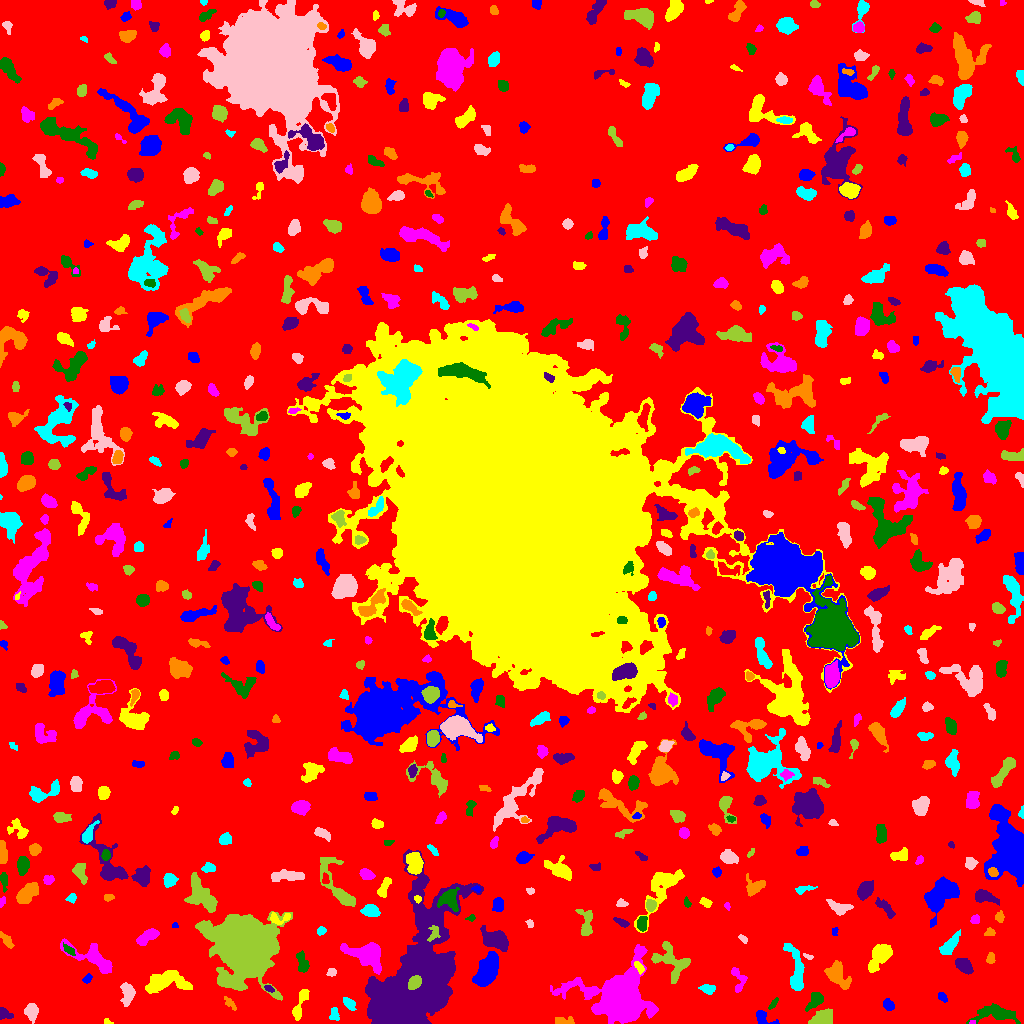

The table this chart was drawn from, first rows:
ID, X, Y, A, B, theta, total_flux, mu_max, mu_median, mu_mean, R_fwhm, R_e, R10, R90, x_start, x_end, y_start, y_end, area, greylevel
0, 520.8, 499.5, 310.5, 298.3, -0.4477, 703518, 9.0, 1.0, 0.9081, 31.21, 203.1, 73.52, 337.8, 0, 1023, 0, 1023, 774733, 0.9081
1, 762.6, 5.404, 5.353, 2.85, -0.5132, 396.0, 6.0, 2.0, 2.386, 4.918, 3.827, 1.493, 6.077, 756, 779, 0, 13, 166, 5.386
2, 106.9, 1.621, 2.249, 1.401, -0.2645, 66.0, 3.0, 2.0, 1.571, 2.706, 2.034, 0.7979, 3.09, 104, 113, 0, 5, 42, 4.571
3, 972.1, 0.9149, 1.327, 0.9184, -0.01725, 47.0, 5.0, 1.5, 1.808, 1.596, 1.262, 0.0, 2.185, 969, 975, 0, 3, 26, 7.808
4, 996, 10.02, 10.97, 3.667, -0.08216, 1015, 5.0, 2.0, 2.106, 7.485, 6.628, 2.523, 10.39, 966, 1020, 0, 20, 482, 5.106
5, 3.206, 9.755, 3.191, 2.43, -0.4407, 437.0, 10.0, 3.0, 3.524, 3.613, 2.985, 1.128, 4.918, 0, 13, 4, 16, 124, 6.524
6, 565.5, 2.52, 5.75, 1.962, -0.06659, 148.0, 3.0, 1.0, 1.165, 2.706, 3.656, 1.128, 5.698, 555, 574, 0, 7, 127, 4.165
7, 334, 9.833, 3.282, 2.142, -1.438, 138.0, 3.0, 1.0, 1.255, 3.432, 3.09, 1.128, 5.015, 329, 339, 3, 16, 110, 4.255
8, 31.16, 12.16, 3.812, 2.818, -1.529, 649.0, 8.0, 3.0, 3.213, 5.046, 4.068, 1.596, 6.604, 24, 38, 0, 20, 202, 6.213
9, 823.2, 5.958, 5.37, 3.463, 0.311, 1483, 11.0, 5.0, 5.096, 6.206, 5.293, 2.111, 8.349, 808, 832, 0, 15, 291, 7.096
10, 169.1, 9.949, 4.074, 2.727, -0.5082, 408.0, 5.0, 2.0, 2.125, 5.202, 4.334, 1.596, 6.555, 160, 178, 3, 15, 192, 5.125
11, 887.7, 18.97, 2.744, 2.085, -0.6505, 323.0, 9.0, 2.0, 2.737, 2.877, 2.877, 0.9772, 4.886, 883, 894, 13, 25, 118, 5.737
12, 300.6, 20.13, 9.565, 2.398, 1.232, 590.0, 4.0, 2.0, 2.408, 8.425, 5.262, 2.111, 8.038, 292, 309, 3, 34, 245, 4.408
13, 619.8, 25.12, 13.43, 11.66, -0.08127, 30081, 43.0, 5.0, 10.73, 12.73, 12.35, 4.82, 22.23, 550, 658, 0, 79, 2803, 12.73
14, 773.1, 19.91, 3.559, 1.255, 0.9469, 127.0, 4.0, 2.0, 1.764, 3.613, 2.523, 0.9772, 4.029, 768, 778, 14, 26, 72, 5.764
15, 407.5, 34.66, 30.87, 13.46, 1.133, 112560, 85.0, 7.0, 16.16, 16.94, 17.87, 6.979, 34.6, 365, 483, 0, 174, 6964, 18.16
16, 229.6, 20.31, 4.371, 1.684, -0.836, 181.0, 3.0, 2.0, 1.847, 4.549, 3.338, 1.382, 4.983, 224, 236, 13, 27, 98, 4.847
17, 349.6, 19.36, 3.235, 2.096, -0.7368, 307.0, 7.0, 2.0, 2.38, 3.09, 3.141, 1.128, 5.109, 343, 356, 13, 26, 129, 5.38
18, 127.4, 30.32, 5.731, 2.895, -1.562, 702.0, 8.0, 3.0, 2.819, 4.82, 4.72, 1.693, 7.485, 120, 135, 17, 41, 249, 5.819
19, 244.1, 79.44, 11.61, 10.73, -1.188, 118820, 238.0, 10.0, 28.41, 9.097, 11.6, 4.184, 23.84, 195, 292, 23, 112, 4182, 30.41
20, 527.5, 27.08, 4.993, 1.575, 1.053, 127.0, 2.0, 1.0, 1.085, 5.382, 3.141, 1.382, 4.983, 521, 533, 19, 36, 117, 4.085
21, 942.3, 26.75, 2.686, 1.631, -1.064, 88.0, 2.0, 1.0, 1.1, 4.334, 2.585, 1.128, 3.989, 938, 947, 21, 31, 80, 5.1
22, 165, 40.98, 11.94, 4.727, 0.06576, 2443, 10.0, 3.0, 3.793, 7.979, 7.715, 2.932, 12.53, 145, 192, 30, 53, 644, 5.793
23, 738.7, 43.18, 7.188, 3.45, -1.403, 346.0, 4.0, 2.0, 1.756, 6.024, 4.514, 1.693, 7.001, 731, 747, 31, 56, 197, 4.756
24, 815.2, 23.07, 5.615, 2.861, 0.8495, 519.0, 7.0, 2.0, 2.483, 3.478, 4.478, 1.493, 7.047, 805, 823, 12, 31, 209, 5.483
25, 268.9, 34.84, 2.522, 1.463, -0.4747, 148.0, 4.0, 2.0, 2.467, 3.949, 2.523, 0.9772, 3.827, 264, 274, 31, 38, 60, 7.467
26, 836.3, 48.79, 6.964, 4.292, -0.9445, 1702, 10.0, 4.0, 4.161, 7.181, 6.129, 2.459, 9.934, 824, 851, 34, 63, 409, 6.161
27, 707, 34.67, 3.257, 2.1, -0.2208, 263.0, 5.0, 2.0, 2.008, 3.613, 3.09, 1.262, 5.323, 698, 715, 29, 39, 131, 5.008
28, 331.4, 51.33, 2.363, 2.121, 0.8106, 137.0, 3.0, 2.0, 1.877, 3.989, 2.877, 1.128, 4.26, 326, 336, 47, 55, 73, 4.877
29, 414.6, 41.2, 3.499, 2.607, 0.8956, 2788, 38.0, 16.0, 16.8, 4.754, 3.909, 1.493, 6.155, 408, 421, 34, 48, 166, 82.8
30, 905.3, 41.36, 7.831, 3.926, -0.8867, 411.0, 4.0, 1.5, 1.742, 6.129, 4.82, 1.871, 7.838, 893, 915, 30, 58, 236, 4.742
31, 86.81, 44.21, 2.443, 1.713, 0.7753, 134.0, 4.0, 2.0, 1.836, 3.613, 2.523, 0.9772, 4.068, 82, 92, 40, 50, 73, 4.836
32, 639.1, 56.53, 3.221, 1.572, -0.819, 192.0, 7.0, 2.0, 2.157, 2.459, 2.706, 0.9772, 4.334, 634, 644, 49, 62, 89, 8.157
33, 92.74, 65.53, 13.71, 4.598, -0.475, 2274, 13.0, 3.0, 3.901, 4.72, 7.291, 2.523, 11.82, 60, 112, 50, 85, 583, 5.901
34, 302.2, 60.56, 5.768, 2.472, -1.329, 404.0, 5.0, 2.0, 2.082, 4.951, 4.184, 1.693, 6.507, 296, 309, 51, 73, 194, 5.082
35, 963.6, 58.3, 4.463, 2.661, -0.6141, 596.0, 7.0, 2.0, 2.649, 4.618, 4.26, 1.596, 6.956, 955, 973, 49, 65, 225, 5.649
36, 989.9, 65.11, 2.824, 1.748, 1.404, 197.0, 5.0, 2.0, 2.264, 3.338, 2.585, 0.9772, 4.222, 986, 995, 60, 71, 87, 5.264
37, 796.4, 50.16, 12.03, 3.334, -1.45, 1396, 10.0, 2.0, 2.896, 5.47, 5.863, 2.111, 10.08, 783, 804, 33, 80, 482, 5.896
38, 807.5, 67.12, 2.67, 1.201, -0.4043, 83.0, 4.0, 2.0, 1.729, 2.932, 2.185, 0.7979, 3.432, 803, 813, 64, 70, 48, 4.729
39, 673.3, 61.8, 10.6, 7.038, -0.7308, 1145, 6.0, 2.0, 1.981, 7.674, 7.047, 2.585, 11.31, 651, 690, 40, 82, 578, 4.981
40, 563.6, 64.7, 6.118, 2.407, -1.562, 710.0, 7.0, 3.0, 3.142, 5.323, 4.478, 1.784, 7.069, 557, 570, 52, 75, 226, 6.142
41, 487.0, 52.71, 8.571, 4.602, 1.07, 2636, 9.0, 4.0, 4.224, 8.593, 7.919, 3.09, 12.3, 472, 498, 37, 72, 624, 6.224
42, 878.9, 67.01, 8.839, 3.569, 0.9569, 875.0, 7.0, 2.0, 1.993, 4.26, 6.103, 2.257, 9.95, 868, 892, 51, 79, 439, 4.993
43, 370.1, 68.45, 6.927, 5.391, -0.4268, 4567, 25.0, 4.0, 6.716, 6.457, 6.155, 2.394, 11.04, 340, 381, 49, 81, 680, 10.72
44, 69.35, 73.14, 3.644, 1.587, -0.6807, 121.0, 4.0, 1.0, 1.301, 3.09, 2.764, 0.9772, 4.618, 63, 75, 68, 81, 93, 7.301
45, 497.1, 83.89, 6.399, 3.773, -0.5316, 1990, 14.0, 3.0, 4.393, 6.129, 5.528, 2.111, 9.674, 480, 508, 72, 98, 453, 8.393
46, 7.074, 82.78, 4.545, 1.887, -0.9518, 242.0, 5.0, 2.0, 1.847, 3.338, 3.432, 1.262, 5.557, 0, 14, 75, 92, 131, 4.847
47, 950, 78.91, 6.883, 2.476, 0.861, 629.0, 6.0, 2.0, 2.392, 5.917, 4.886, 1.784, 7.736, 939, 960, 69, 94, 263, 5.392
48, 742, 84.92, 2.63, 1.379, -0.7707, 99.0, 4.0, 1.0, 1.623, 2.764, 2.185, 0.7979, 3.827, 738, 747, 80, 89, 61, 4.623
49, 434.1, 90.29, 3.935, 2.333, 1.211, 276.0, 5.0, 2.0, 2.19, 3.742, 3.29, 1.262, 5.441, 427, 440, 82, 98, 126, 13.19
50, 39.9, 96.9, 7.14, 4.904, 0.2106, 1229, 7.0, 3.0, 3.159, 6.482, 6.206, 2.326, 9.853, 28, 53, 87, 111, 389, 5.159
51, 834.5, 92.17, 2.404, 1.544, 1.547, 88.0, 3.0, 2.0, 1.76, 3.141, 2.326, 0.7979, 3.568, 832, 838, 88, 96, 50, 5.76
52, 662.1, 136.4, 15.91, 5.837, 0.9844, 2356, 10.0, 3.0, 3.175, 6.05, 8.33, 2.877, 13.61, 634, 684, 91, 154, 742, 5.175
53, 146.3, 86, 6.292, 2.408, 0.5618, 747.0, 8.0, 3.0, 3.074, 5.528, 4.652, 1.784, 7.334, 136, 159, 78, 95, 243, 6.074
54, 642.1, 100.1, 3.867, 2.412, 1.414, 298.0, 3.0, 2.0, 2.129, 5.67, 3.949, 1.693, 5.781, 637, 647, 92, 107, 140, 7.129
55, 621.4, 101.3, 4.073, 1.346, -0.4422, 112.0, 3.0, 1.0, 1.109, 3.09, 2.646, 0.9772, 4.334, 613, 629, 96, 106, 101, 6.109
56, 989.6, 91.47, 2.559, 2.168, 0.4771, 88.0, 3.0, 1.0, 1.158, 2.111, 2.706, 0.7979, 4.334, 984, 995, 88, 96, 76, 4.158
57, 321.7, 92.21, 2.159, 1.887, 0.7014, 95.0, 4.0, 1.0, 1.319, 2.821, 2.394, 0.7979, 3.949, 317, 326, 88, 97, 72, 4.319
58, 529.5, 99.65, 2.316, 1.433, -1.449, 68.0, 2.0, 1.0, 1.236, 3.742, 2.257, 0.9772, 3.432, 525, 533, 96, 104, 55, 4.236
59, 203.5, 96.33, 2.402, 1.963, -0.529, 186.0, 4.0, 2.5, 2.583, 4.406, 2.764, 1.128, 4.222, 198, 208, 92, 100, 72, 8.583
... 624 more rows
